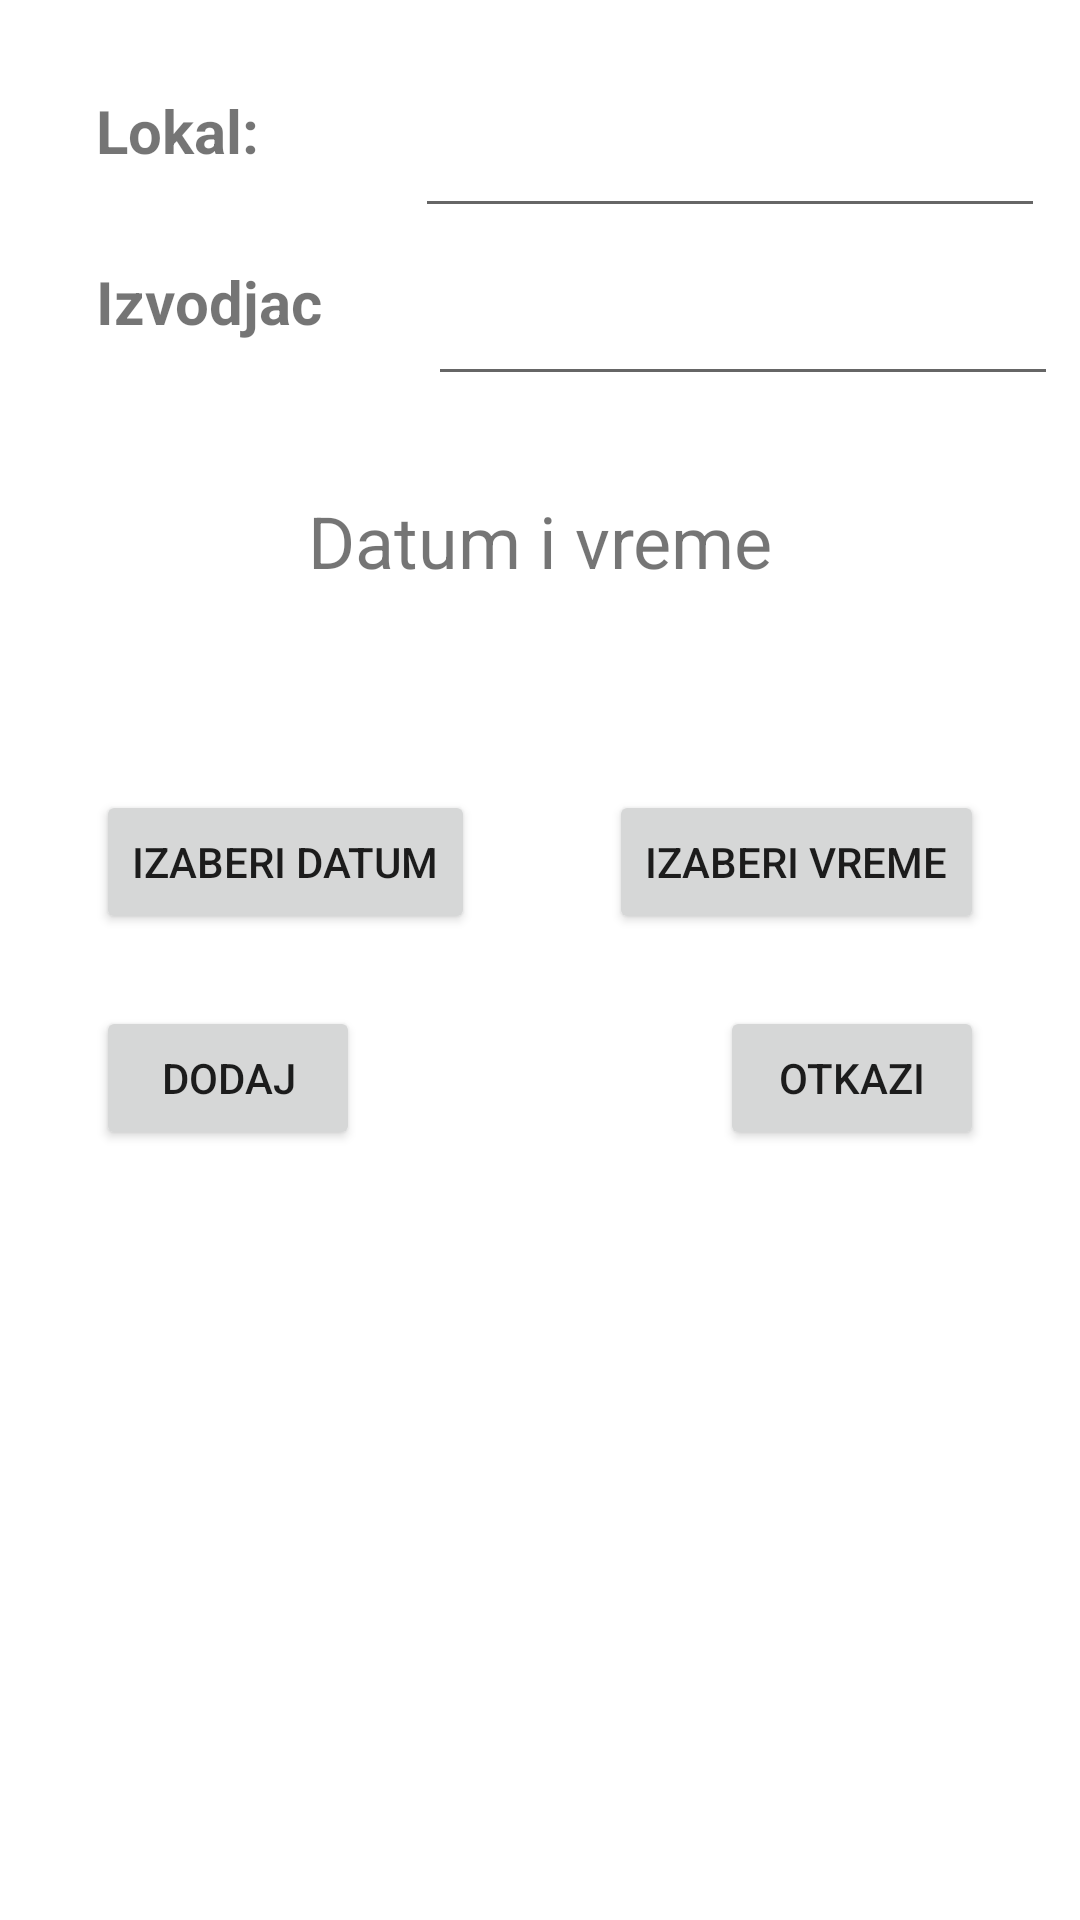

Here is an Android app screen rendered from its layout file. Give the layout XML and the strings, colors and styles it references.
<!-- AndroidManifest.xml: application theme Theme.NightOutApp -->
<!-- res/layout/fragment_add_event.xml -->
<?xml version="1.0" encoding="utf-8"?>
<androidx.constraintlayout.widget.ConstraintLayout xmlns:android="http://schemas.android.com/apk/res/android"
    android:layout_width="match_parent"
    android:layout_height="match_parent"
    xmlns:app="http://schemas.android.com/apk/res-auto"
    xmlns:tools="http://schemas.android.com/tools">

    <TextView
        android:id="@+id/tvNamePlace"
        android:layout_width="wrap_content"
        android:layout_height="wrap_content"
        android:layout_marginStart="32dp"
        android:layout_marginTop="30dp"
        android:text="@string/lokallabel"
        android:textAlignment="viewStart"
        android:textSize="20sp"
        android:textStyle="bold"
        app:layout_constraintStart_toStartOf="parent"
        app:layout_constraintTop_toTopOf="parent" />

    <EditText
        android:id="@+id/etPlaceName"
        android:layout_width="wrap_content"
        android:layout_height="wrap_content"
        android:layout_marginStart="64dp"
        android:layout_marginTop="28dp"
        android:layout_marginEnd="24dp"
        android:ems="10"
        android:inputType="textPersonName"
        android:minHeight="48dp"
        app:layout_constraintEnd_toEndOf="parent"
        app:layout_constraintStart_toEndOf="@+id/tvNamePlace"
        app:layout_constraintTop_toTopOf="parent"
        tools:ignore="SpeakableTextPresentCheck"
        android:importantForAutofill="no" />

    <TextView
        android:id="@+id/tvPerformer"
        android:layout_width="wrap_content"
        android:layout_height="wrap_content"
        android:layout_marginStart="32dp"
        android:layout_marginTop="30dp"
        android:text="@string/izvodjac"
        android:textSize="20sp"
        android:textStyle="bold"
        app:layout_constraintStart_toStartOf="parent"
        app:layout_constraintTop_toBottomOf="@+id/tvNamePlace" />

    <EditText
        android:id="@+id/etPerformer"
        android:layout_width="wrap_content"
        android:layout_height="wrap_content"
        android:layout_marginStart="52dp"
        android:layout_marginTop="8dp"
        android:layout_marginEnd="24dp"
        android:ems="10"
        android:inputType="textPersonName"
        android:minHeight="48dp"
        app:layout_constraintEnd_toEndOf="parent"
        app:layout_constraintStart_toEndOf="@+id/tvPerformer"
        app:layout_constraintTop_toBottomOf="@+id/etPlaceName"
        tools:ignore="SpeakableTextPresentCheck"
        android:importantForAutofill="no" />

    <TextView
        android:id="@+id/tvDateAndTime"
        android:layout_width="wrap_content"
        android:layout_height="wrap_content"
        android:layout_marginTop="32dp"
        android:text="@string/datum_i_vreme"
        android:textSize="24sp"
        app:layout_constraintEnd_toEndOf="parent"
        app:layout_constraintStart_toStartOf="parent"
        app:layout_constraintTop_toBottomOf="@+id/etPerformer" />

    <TextView
        android:id="@+id/tvDate"
        android:layout_width="wrap_content"
        android:layout_height="wrap_content"
        android:layout_marginStart="32dp"
        android:layout_marginTop="16dp"
        app:layout_constraintStart_toStartOf="parent"
        app:layout_constraintTop_toBottomOf="@+id/tvDateAndTime" />

    <TextView
        android:id="@+id/tvTime"
        android:layout_width="wrap_content"
        android:layout_height="wrap_content"
        android:layout_marginEnd="32dp"
        app:layout_constraintBottom_toBottomOf="@+id/tvDate"
        app:layout_constraintEnd_toEndOf="parent" />

    <Button
        android:id="@+id/btnDate"
        android:layout_width="wrap_content"
        android:layout_height="wrap_content"
        android:layout_marginStart="32dp"
        android:layout_marginTop="32dp"
        android:text="@string/izaberi_datum"
        app:layout_constraintStart_toStartOf="parent"
        app:layout_constraintTop_toBottomOf="@+id/tvDate" />

    <Button
        android:id="@+id/btnTime"
        android:layout_width="wrap_content"
        android:layout_height="wrap_content"
        android:layout_marginEnd="32dp"
        android:text="@string/izaberi_vreme"
        app:layout_constraintBottom_toBottomOf="@+id/btnDate"
        app:layout_constraintEnd_toEndOf="parent" />

    <Button
        android:id="@+id/btnAdd"
        android:layout_width="wrap_content"
        android:layout_height="wrap_content"
        android:layout_marginStart="32dp"
        android:layout_marginTop="24dp"
        android:onClick="addEvent"
        android:text="@string/dodaj"
        app:layout_constraintStart_toStartOf="parent"
        app:layout_constraintTop_toBottomOf="@+id/btnDate" />

    <Button
        android:id="@+id/btnCancel"
        android:layout_width="wrap_content"
        android:layout_height="wrap_content"
        android:layout_marginTop="24dp"
        android:layout_marginEnd="32dp"
        android:onClick="cancelEvent"
        android:text="@string/otkazi"
        app:layout_constraintEnd_toEndOf="parent"
        app:layout_constraintTop_toBottomOf="@+id/btnTime" />
</androidx.constraintlayout.widget.ConstraintLayout>
<!-- resources referenced by this layout -->
<resources>
  <string name="datum_i_vreme">Datum i vreme</string>
  <string name="dodaj">Dodaj</string>
  <string name="izaberi_datum">Izaberi datum</string>
  <string name="izaberi_vreme">Izaberi vreme</string>
  <string name="izvodjac">Izvodjac</string>
  <string name="lokallabel">Lokal:</string>
  <string name="otkazi">Otkazi</string>
  <style name="Theme.NightOutApp" parent="Theme.MaterialComponents.DayNight.DarkActionBar">
          
          <item name="colorPrimary">@color/purple_500</item>
          <item name="colorPrimaryVariant">@color/purple_700</item>
          <item name="colorOnPrimary">@color/white</item>
          
          <item name="colorSecondary">@color/teal_200</item>
          <item name="colorSecondaryVariant">@color/teal_700</item>
          <item name="colorOnSecondary">@color/black</item>
          
          <item name="android:statusBarColor" tools:targetApi="l">?attr/colorPrimaryVariant</item>
          
      </style>
  <!-- not gathered from this repository: default colours our renderer supplied (Android Studio template values) -->
  <color name="purple_500">#FF6200EE</color>
  <color name="purple_700">#FF3700B3</color>
  <color name="teal_200">#FF03DAC5</color>
  <color name="teal_700">#FF018786</color>
  <color name="black">#FF000000</color>
  <color name="white">#FFFFFFFF</color>
</resources>
